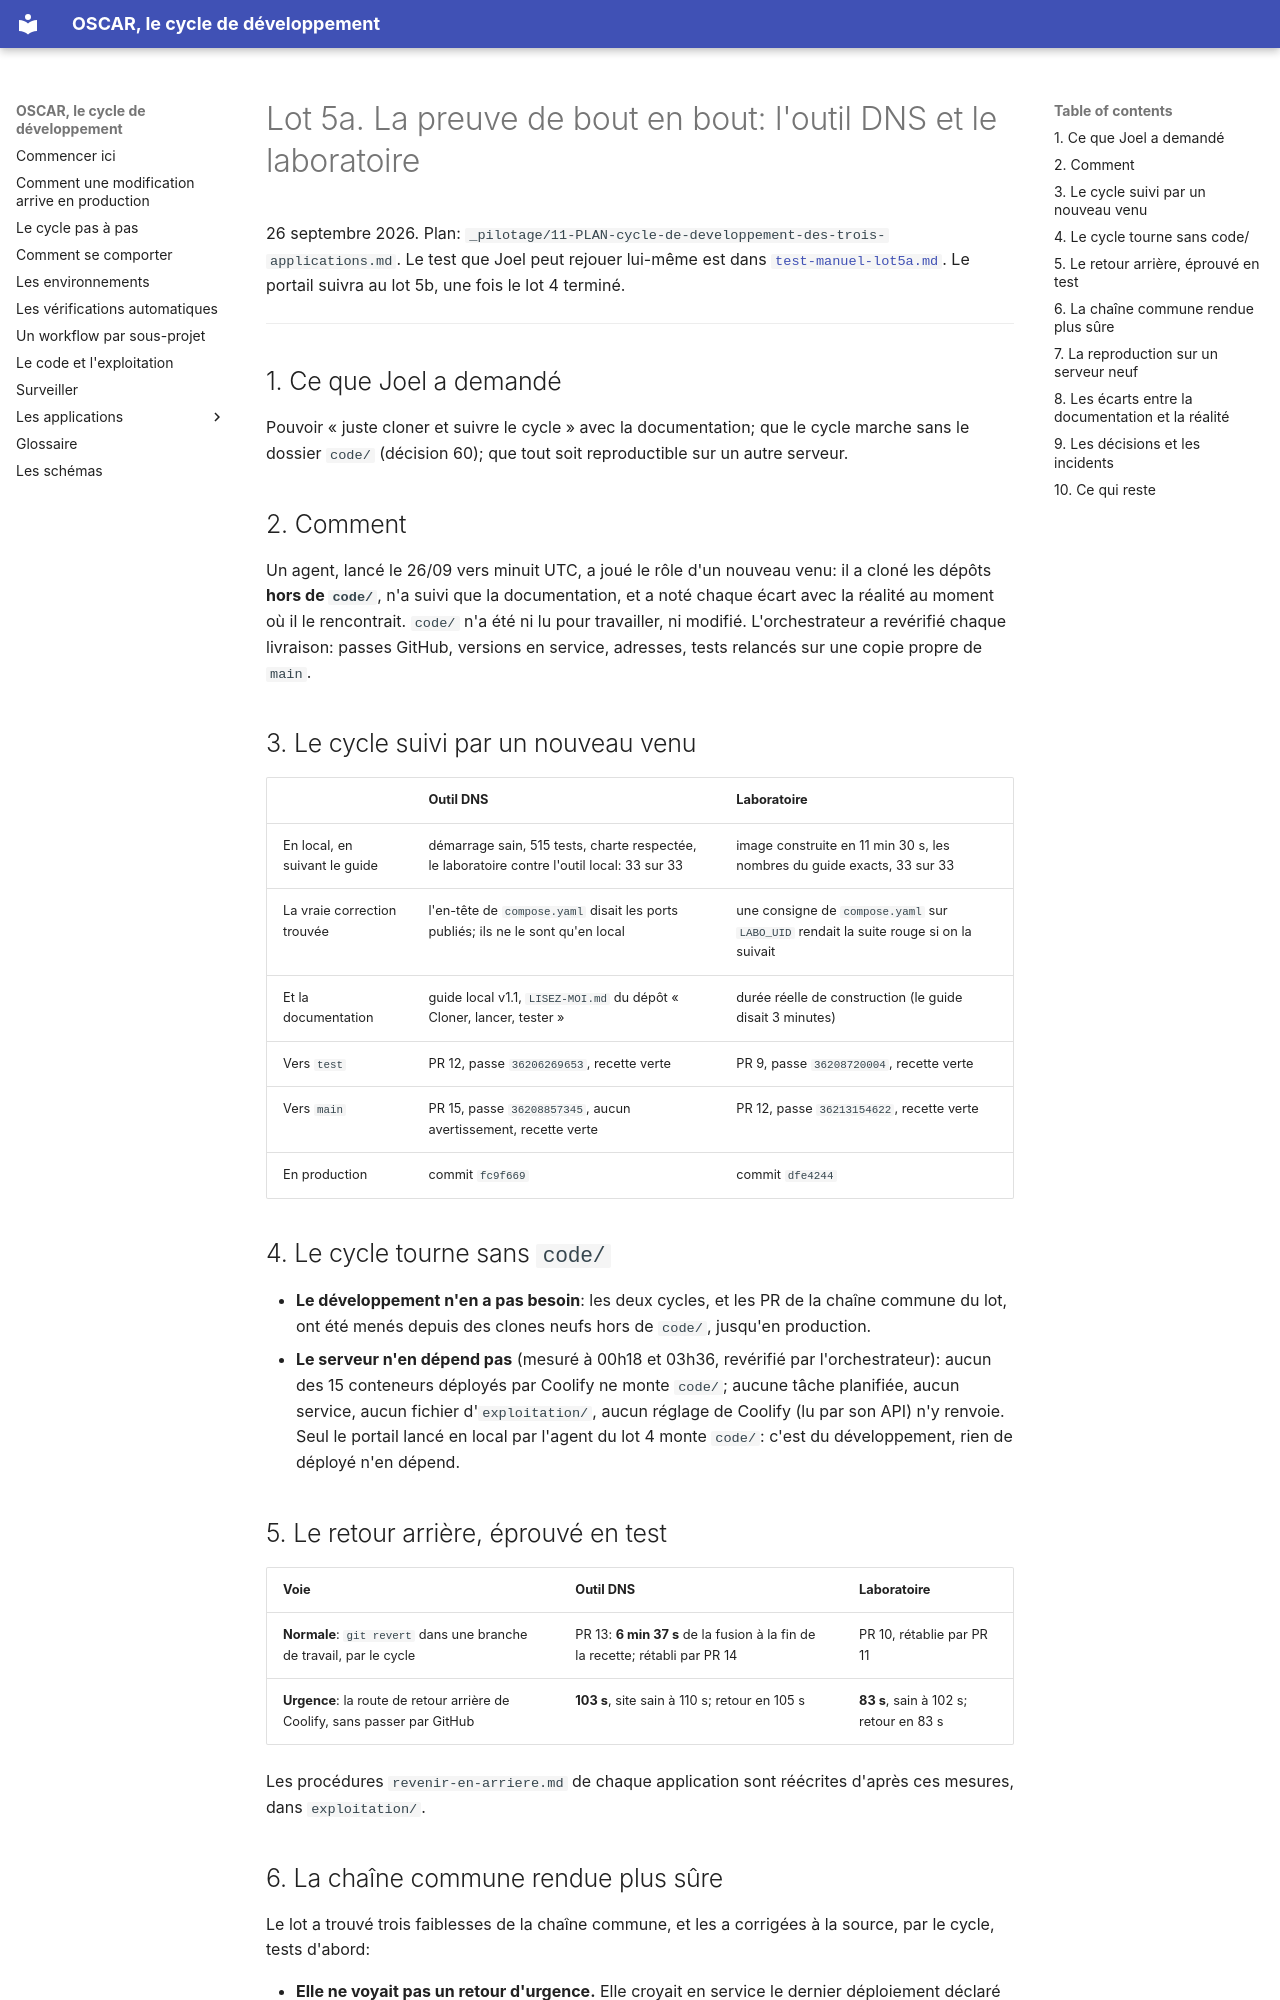

repository: oscar-organisation/oscar-general-gouvernance-project · page: evolutions/2026-09-cycle-de-developpement/rapport-evolution/rapport-lot5a/index.html · generator: mkdocs

# Lot 5a. La preuve de bout en bout: l'outil DNS et le laboratoire

26 septembre 2026. Plan: `_pilotage/11-PLAN-cycle-de-developpement-des-trois-applications.md`.
Le test que Joel peut rejouer lui-même est dans [`test-manuel-lot5a.md`](test-manuel-lot5a.md).
Le portail suivra au lot 5b, une fois le lot 4 terminé.

---

## 1. Ce que Joel a demandé

Pouvoir « juste cloner et suivre le cycle » avec la documentation; que le
cycle marche sans le dossier `code/` (décision 60); que tout soit reproductible
sur un autre serveur.

## 2. Comment

Un agent, lancé le 26/09 vers minuit UTC, a joué le rôle d'un nouveau venu: il
a cloné les dépôts **hors de `code/`**, n'a suivi que la documentation, et a
noté chaque écart avec la réalité au moment où il le rencontrait. `code/` n'a
été ni lu pour travailler, ni modifié. L'orchestrateur a revérifié chaque
livraison: passes GitHub, versions en service, adresses, tests relancés sur une
copie propre de `main`.

## 3. Le cycle suivi par un nouveau venu

| | Outil DNS | Laboratoire |
|---|---|---|
| En local, en suivant le guide | démarrage sain, 515 tests, charte respectée, le laboratoire contre l'outil local: 33 sur 33 | image construite en 11 min 30 s, les nombres du guide exacts, 33 sur 33 |
| La vraie correction trouvée | l'en-tête de `compose.yaml` disait les ports publiés; ils ne le sont qu'en local | une consigne de `compose.yaml` sur `LABO_UID` rendait la suite rouge si on la suivait |
| Et la documentation | guide local v1.1, `LISEZ-MOI.md` du dépôt « Cloner, lancer, tester » | durée réelle de construction (le guide disait 3 minutes) |
| Vers `test` | PR 12, passe `36206269653`, recette verte | PR 9, passe `36208720004`, recette verte |
| Vers `main` | PR 15, passe `36208857345`, aucun avertissement, recette verte | PR 12, passe `36213154622`, recette verte |
| En production | commit `fc9f669` | commit `dfe4244` |

## 4. Le cycle tourne sans `code/`

- **Le développement n'en a pas besoin**: les deux cycles, et les PR de la
  chaîne commune du lot, ont été menés depuis des clones neufs hors de `code/`,
  jusqu'en production.
- **Le serveur n'en dépend pas** (mesuré à 00h18 et 03h36, revérifié par
  l'orchestrateur): aucun des 15 conteneurs déployés par Coolify ne monte
  `code/`; aucune tâche planifiée, aucun service, aucun fichier
  d'`exploitation/`, aucun réglage de Coolify (lu par son API) n'y renvoie.
  Seul le portail lancé en local par l'agent du lot 4 monte `code/`: c'est du
  développement, rien de déployé n'en dépend.

## 5. Le retour arrière, éprouvé en test

| Voie | Outil DNS | Laboratoire |
|---|---|---|
| **Normale**: `git revert` dans une branche de travail, par le cycle | PR 13: **6 min 37 s** de la fusion à la fin de la recette; rétabli par PR 14 | PR 10, rétablie par PR 11 |
| **Urgence**: la route de retour arrière de Coolify, sans passer par GitHub | **103 s**, site sain à 110 s; retour en 105 s | **83 s**, sain à 102 s; retour en 83 s |

Les procédures `revenir-en-arriere.md` de chaque application sont réécrites
d'après ces mesures, dans `exploitation/`.
